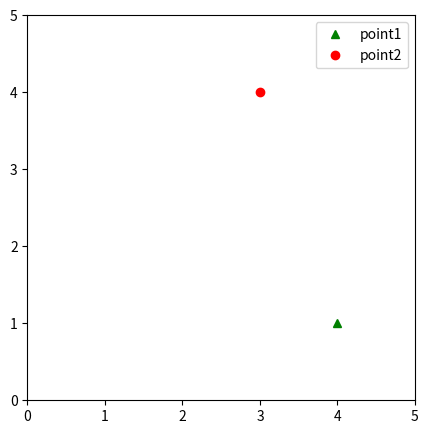

Python code for this plot:
import matplotlib.pyplot as plt

point1 = (4, 1)
point2 = (3, 4)

fig, ax = plt.subplots(1, 1)
fig.set_size_inches(5,5)

ax.plot(point1[0], point1[1], color='green', marker='^',linestyle='None', label='point1')
ax.plot(point2[0], point2[1], color='red', marker='o', linestyle='None',label='point2')
ax.set_xlim([0, 5])
ax.set_ylim([0, 5])
plt.legend()
plt.show()
